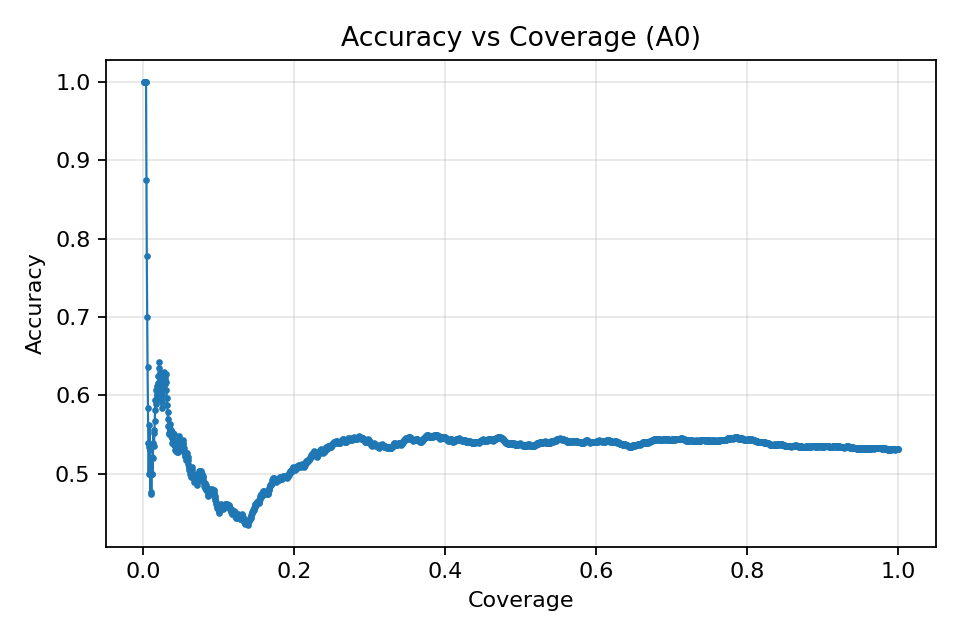

Source data for this figure (header and first rows):
coverage, accuracy
0.0005, 1.0
0.001, 1.0
0.0015, 1.0
0.002, 1.0
0.0025, 1.0
0.003, 1.0
0.0035, 1.0
0.004, 0.875
0.0045, 0.7778
0.005, 0.7
0.0055, 0.6364
0.006, 0.5833
0.0065, 0.5385
0.007, 0.5
0.0075, 0.5333
0.008, 0.5625
0.0085, 0.5294
0.009, 0.5
0.0095, 0.4737
0.01, 0.5
0.0105, 0.4762
0.011, 0.5
0.0115, 0.5217
0.012, 0.5
0.0125, 0.52
0.013, 0.5385
0.0135, 0.5556
0.014, 0.5357
0.0145, 0.5517
0.015, 0.5667
0.0155, 0.5806
0.016, 0.5938
0.0165, 0.6061
0.017, 0.5882
0.0175, 0.6
0.018, 0.6111
0.0185, 0.5946
0.019, 0.6053
0.0195, 0.6154
0.02, 0.625
0.0205, 0.6341
0.021, 0.6429
0.0215, 0.6279
0.022, 0.6136
0.0225, 0.6222
0.023, 0.6087
0.0235, 0.5957
0.024, 0.5833
0.0245, 0.5918
0.025, 0.6
0.0255, 0.6078
0.026, 0.6154
0.0265, 0.6226
0.027, 0.6296
0.0275, 0.6182
0.028, 0.625
0.0285, 0.614
0.029, 0.6207
0.0295, 0.6271
0.03, 0.6167
... 1,940 more rows
